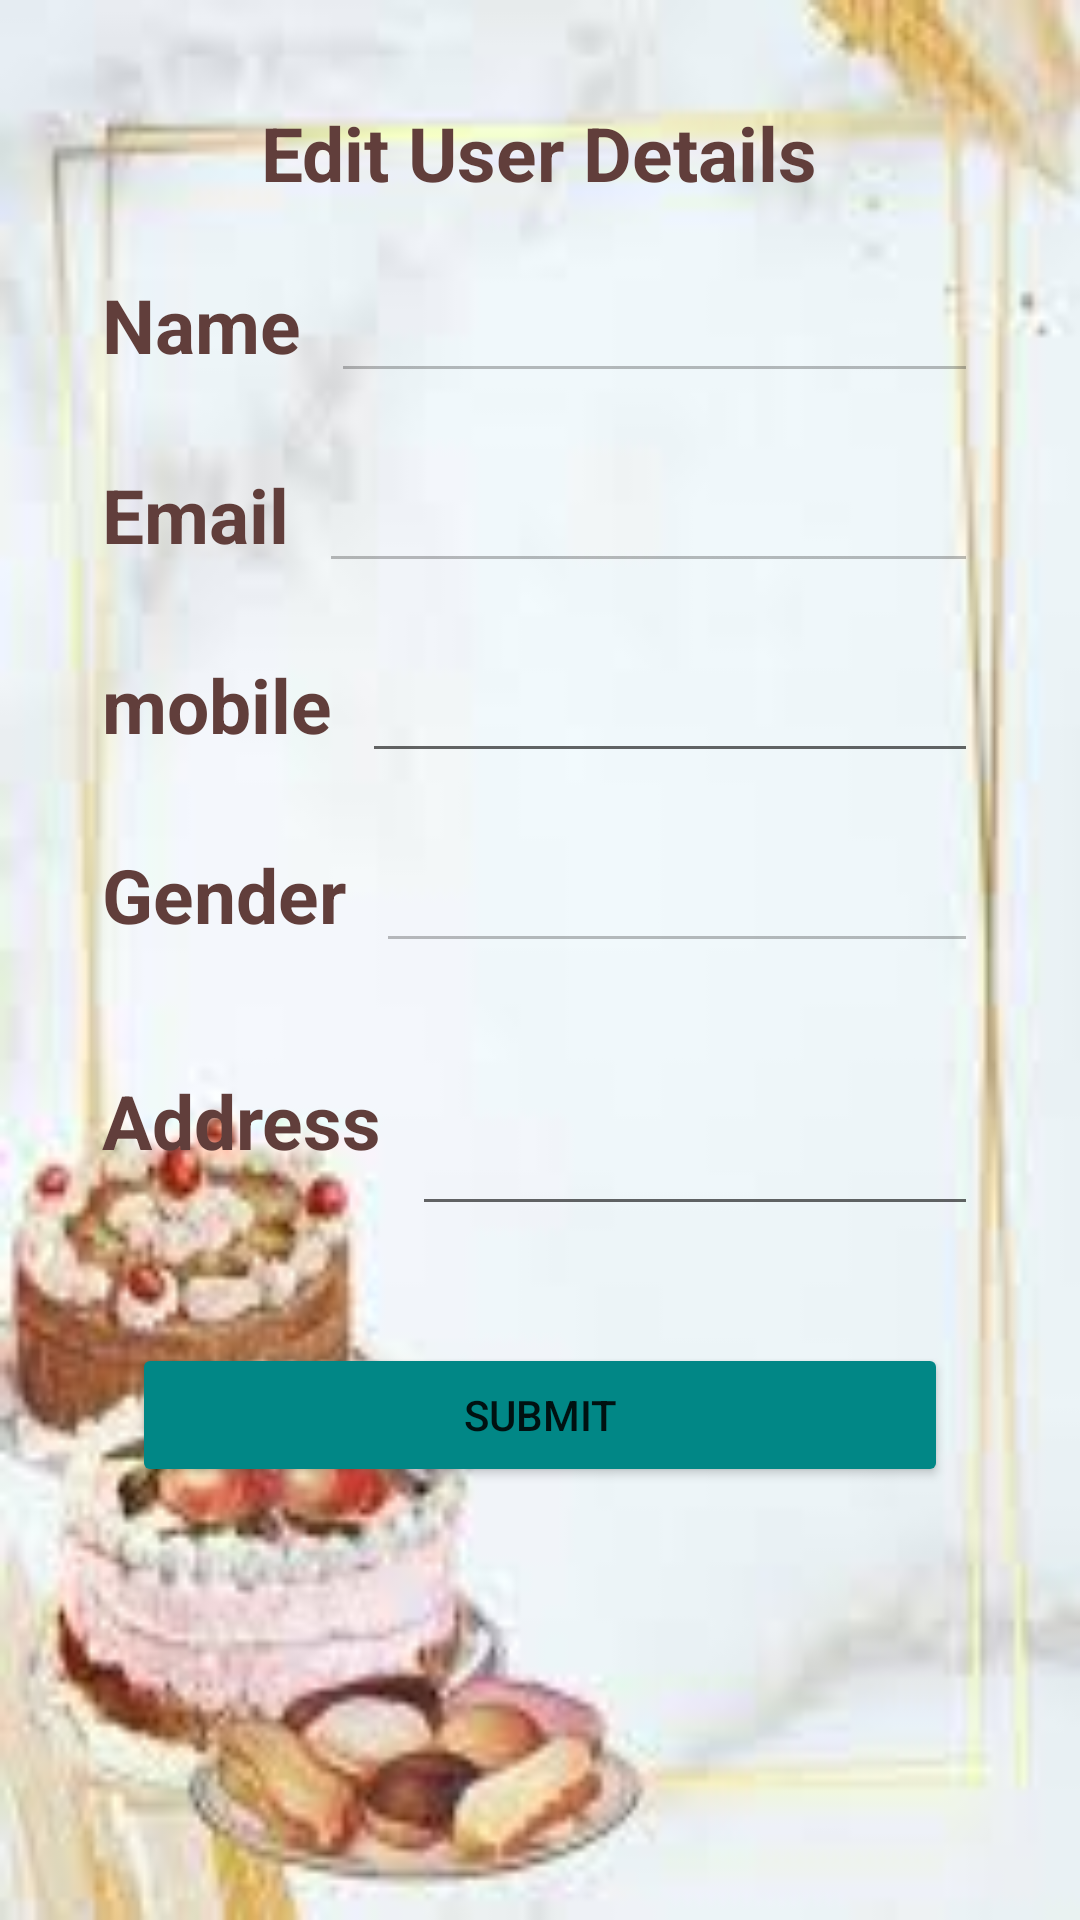

Produce the Android XML layout that renders to this screen, including the resource entries it uses.
<!-- AndroidManifest.xml: application theme Theme.AdminPrettyBacked -->
<!-- res/layout/activity_edit_user.xml -->
<?xml version="1.0" encoding="utf-8"?>
<LinearLayout xmlns:android="http://schemas.android.com/apk/res/android"
    xmlns:app="http://schemas.android.com/apk/res-auto"
    xmlns:tools="http://schemas.android.com/tools"
    android:layout_width="match_parent"
    android:layout_height="match_parent"
    android:orientation="vertical"
    android:padding="25dp"
    android:background="@drawable/bg2"
    android:paddingTop="?attr/actionBarSize"
    tools:context=".EditActivity.EditUserActivity">
    <TextView
        android:layout_width="wrap_content"
        android:layout_height="wrap_content"
        android:layout_gravity="center"
        android:text="Edit User Details"
        android:textSize="25dp"
        android:textColor="#613e3b"
        android:textStyle="bold"
        android:padding="9dp"/>
    <LinearLayout
        android:layout_width="match_parent"
        android:layout_height="wrap_content"
        android:orientation="horizontal"
        android:paddingHorizontal="9dp"
        android:paddingVertical="9dp">
        <TextView
            android:layout_width="wrap_content"
            android:layout_height="wrap_content"
            android:text="Name"
            android:textSize="25dp"
            android:layout_marginEnd="5dp"
            android:textColor="#613e3b"
            android:textStyle="bold"
            android:layout_weight="0"
            />
        <EditText
            android:id="@+id/et_username" android:enabled="false"
            android:layout_width="match_parent"
            android:layout_height="wrap_content"
            android:layout_marginHorizontal="8dp"
            android:layout_marginStart="5dp"
            android:textSize="21sp"
            android:layout_weight="0"/>
    </LinearLayout>

    <LinearLayout
        android:layout_width="match_parent"
        android:layout_height="wrap_content"
        android:orientation="horizontal"
        android:paddingHorizontal="9dp"
        android:paddingVertical="9dp">
        <TextView
            android:layout_width="wrap_content"
            android:layout_height="wrap_content"
            android:text="Email"
            android:textSize="25dp"
            android:layout_marginEnd="5dp"
            android:textColor="#613e3b"
            android:textStyle="bold"
            android:layout_weight="0"
            />
        <EditText
            android:id="@+id/et_useremail" android:enabled="false"
            android:layout_width="match_parent"
            android:layout_height="wrap_content"
            android:layout_marginHorizontal="8dp"
            android:layout_marginStart="5dp"
            android:textSize="21dp"
            android:layout_weight="0"/>
    </LinearLayout>

    <LinearLayout
        android:layout_width="match_parent"
        android:layout_height="wrap_content"
        android:orientation="horizontal"
        android:paddingHorizontal="9dp"
        android:paddingVertical="9dp">
        <TextView
            android:layout_width="wrap_content"
            android:layout_height="wrap_content"
            android:text="mobile"
            android:textSize="25dp"
            android:layout_marginEnd="5dp"
            android:textColor="#613e3b"
            android:textStyle="bold"
            android:layout_weight="0"
            />
        <EditText
            android:id="@+id/et_usermobile" android:enabled="true"
            android:layout_width="match_parent"
            android:layout_height="wrap_content"
            android:layout_marginHorizontal="8dp"
            android:layout_marginStart="5dp"
            android:textSize="21sp"
            android:layout_weight="0"/>
    </LinearLayout>

    <LinearLayout
        android:layout_width="match_parent"
        android:layout_height="wrap_content"
        android:orientation="horizontal"
        android:paddingHorizontal="9dp"
        android:paddingVertical="9dp">
        <TextView
            android:layout_width="wrap_content"
            android:layout_height="wrap_content"
            android:text="Gender"
            android:textSize="25dp"
            android:layout_marginEnd="5dp"
            android:textColor="#613e3b"
            android:textStyle="bold"
            android:layout_weight="0"
            />
        <EditText
            android:id="@+id/et_usergender" android:enabled="false"
            android:layout_width="match_parent"
            android:layout_height="wrap_content"
            android:layout_marginHorizontal="8dp"
            android:layout_marginStart="5dp"
            android:textSize="21sp"
            android:layout_weight="0"/>
    </LinearLayout>

    <LinearLayout
        android:layout_width="match_parent"
        android:layout_height="wrap_content"
        android:orientation="horizontal"
        android:paddingHorizontal="9dp"
        android:paddingVertical="9dp">
        <TextView
            android:layout_width="wrap_content"
            android:layout_height="wrap_content"
            android:text="Address"
            android:textSize="25dp"
            android:layout_marginEnd="5dp"
            android:textColor="#613e3b"
            android:textStyle="bold"
            android:layout_weight="0"
            />
        <EditText
            android:id="@+id/et_useraddress" android:enabled="true"
            android:layout_width="match_parent"
            android:layout_height="wrap_content"
            android:layout_marginHorizontal="8dp"
            android:layout_marginStart="5dp"
            android:textSize="21sp"
            android:lines="2"
            android:maxLines="3"
            android:layout_weight="0"/>
    </LinearLayout>

    <Button
        android:id="@+id/btn_submit_user"
        android:layout_width="match_parent"
        android:layout_height="wrap_content"
        android:layout_marginHorizontal="19dp"
        android:layout_marginTop="30dp"
        android:backgroundTint="@color/teal_700"
        android:text="submit"
        />

</LinearLayout>
<!-- resources referenced by this layout -->
<resources>
  <!-- drawable bg2: jpg bitmap (drawable, 5622 bytes) -->
  <style name="Theme.AdminPrettyBacked" parent="Theme.MaterialComponents.DayNight.DarkActionBar">
          
          <item name="colorPrimary">@color/purple_500</item>
          <item name="colorPrimaryVariant">@color/purple_700</item>
          <item name="colorOnPrimary">@color/white</item>
          
          <item name="colorSecondary">@color/teal_200</item>
          <item name="colorSecondaryVariant">@color/teal_700</item>
          <item name="colorOnSecondary">@color/black</item>
          
          <item name="android:statusBarColor" tools:targetApi="l">?attr/colorPrimaryVariant</item>
          
      </style>
  <!-- not gathered from this repository: default colours our renderer supplied (Android Studio template values) -->
  <color name="purple_500">#FF6200EE</color>
  <color name="purple_700">#FF3700B3</color>
  <color name="teal_200">#FF03DAC5</color>
  <color name="teal_700">#FF018786</color>
  <color name="black">#FF000000</color>
  <color name="white">#FFFFFFFF</color>
</resources>
